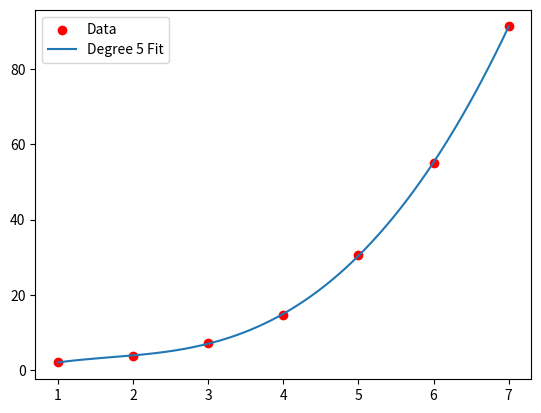

Python code for this plot:
import numpy as np
import matplotlib.pyplot as plt

# Sample data
x = np.array([1, 2, 3, 4, 5, 6, 7])
y = np.array([2.1, 3.9, 7.2, 14.8, 30.5, 55.1, 91.2])

# Fit a degree 5 polynomial
coeffs = np.polyfit(x, y, 5)

# Create polynomial function from the coefficients
p = np.poly1d(coeffs)

# Plot
x_fit = np.linspace(min(x), max(x), 200)
y_fit = p(x_fit)

plt.scatter(x, y, color='red', label='Data')
plt.plot(x_fit, y_fit, label='Degree 5 Fit')
plt.legend()
plt.show(block=True)
